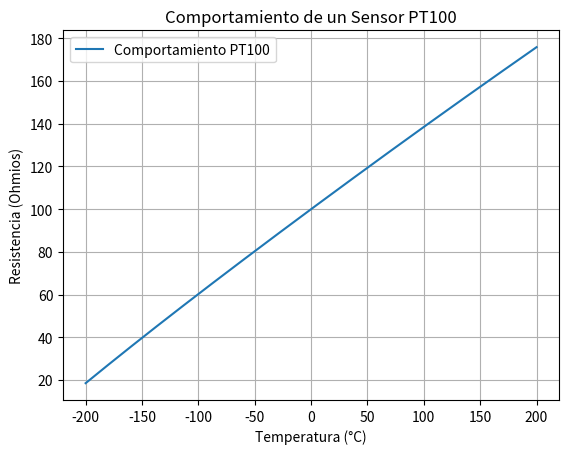

This figure's Python source:
import matplotlib.pyplot as plt
import numpy as np

def resistencia_pt100(temperatura):
    R0 = 100.0  
    A = 3.9083e-3
    B = -5.775e-7
    C = -4.183e-12

    if temperatura >= 0 :
        R_t = R0 * (1 + A * temperatura + B * (temperatura ** 2))
    else :
        R_t = R0 * (1 + A * temperatura + B * (temperatura ** 2) + C * (temperatura-100) * temperatura ** 3)

    return R_t
#temperatura = input("Ingrese un valor de temperatura: ")
temperaturas = np.arange(-200, 201, 1)

# Calcular las resistencias correspondientes
resistencias = [resistencia_pt100(temp) for temp in temperaturas]

# Crear el gráfico
plt.plot(temperaturas, resistencias, label='Comportamiento PT100')
plt.title('Comportamiento de un Sensor PT100')
plt.xlabel('Temperatura (°C)')
plt.ylabel('Resistencia (Ohmios)')
plt.legend()
plt.grid(True)
plt.show()
